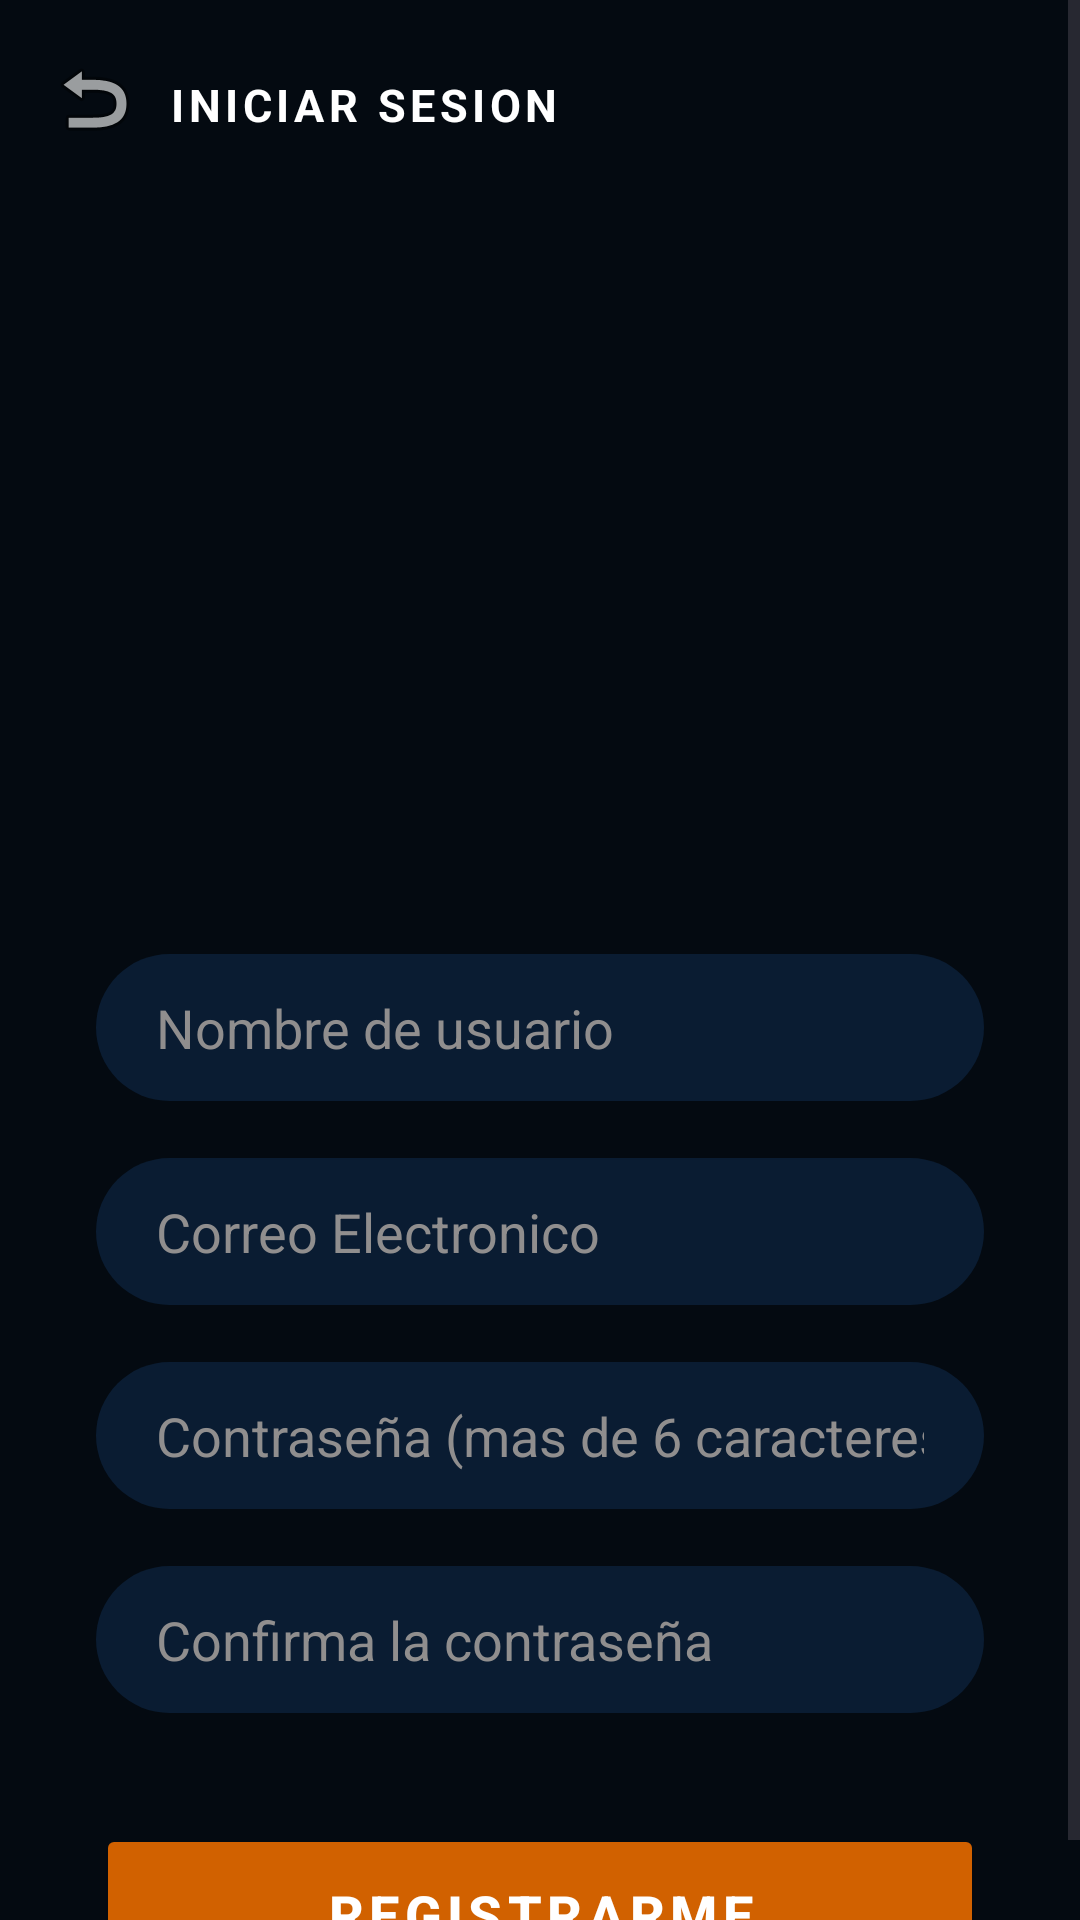

Write the Android layout XML for this screen, with the resource values it uses.
<!-- AndroidManifest.xml: application theme Theme.CineriesBox -->
<!-- res/layout/actividad_registro.xml -->
<?xml version="1.0" encoding="utf-8"?>
<androidx.constraintlayout.widget.ConstraintLayout xmlns:android="http://schemas.android.com/apk/res/android"
    xmlns:app="http://schemas.android.com/apk/res-auto"
    xmlns:tools="http://schemas.android.com/tools"
    android:id="@+id/main"
    android:layout_width="match_parent"
    android:layout_height="match_parent"
    android:background="@color/main_color"
    tools:context="Vistas.ActividadLogin">

    <ScrollView
        android:layout_width="match_parent"
        android:layout_height="match_parent"
        app:layout_constraintBottom_toBottomOf="parent"
        app:layout_constraintEnd_toEndOf="parent"
        app:layout_constraintStart_toStartOf="parent"
        app:layout_constraintTop_toTopOf="parent">

        <LinearLayout
            android:layout_width="match_parent"
            android:layout_height="wrap_content"
            android:orientation="vertical">

            <androidx.constraintlayout.widget.ConstraintLayout
                android:layout_width="match_parent"
                android:layout_height="match_parent">

                <ImageView
                    android:id="@+id/img_AR_Portada"
                    android:layout_width="310dp"
                    android:layout_height="318dp"

                    android:contentDescription="Logo_app"
                    android:rotation="-45"
                    android:scaleX="-1"
                    android:src="@drawable/img_icon_app"
                    app:layout_constraintEnd_toEndOf="parent"
                    app:layout_constraintHorizontal_bias="1.0"
                    app:layout_constraintStart_toStartOf="parent"
                    app:layout_constraintTop_toTopOf="parent" />

                <TextView
                    android:id="@+id/lbl_AR_ReturnLogin"
                    android:layout_width="wrap_content"
                    android:layout_height="wrap_content"
                    android:letterSpacing="0.1"
                    android:text="INICIAR SESION"
                    android:textColor="@color/white"
                    android:textSize="15sp"
                    android:textStyle="bold"
                    app:layout_constraintBottom_toBottomOf="parent"
                    app:layout_constraintEnd_toEndOf="parent"
                    app:layout_constraintHorizontal_bias="0.0"
                    app:layout_constraintStart_toEndOf="@+id/btn_AR_ReturnLogin"
                    app:layout_constraintTop_toTopOf="parent"
                    app:layout_constraintVertical_bias="0.083" />

                <ImageButton
                    android:id="@+id/btn_AR_ReturnLogin"
                    android:layout_width="50dp"
                    android:layout_height="50dp"
                    android:background="@android:color/transparent"
                    android:contentDescription="Boton para regresar a login"
                    app:layout_constraintBottom_toBottomOf="parent"
                    app:layout_constraintEnd_toEndOf="@+id/img_AR_Portada"
                    app:layout_constraintHorizontal_bias="0.02"
                    app:layout_constraintStart_toStartOf="parent"
                    app:layout_constraintTop_toTopOf="parent"
                    app:layout_constraintVertical_bias="0.03"
                    app:srcCompat="@android:drawable/ic_menu_revert" />
            </androidx.constraintlayout.widget.ConstraintLayout>

            <EditText

                android:id="@+id/txt_AR_Nombre"
                android:layout_width="match_parent"
                android:layout_height="49sp"
                android:layout_marginStart="32sp"
                android:layout_marginEnd="32sp"
                android:background="@drawable/background_edittext_dark"

                android:ems="10"
                android:hint="Nombre de usuario"
                android:inputType="textPersonName"
                android:paddingStart="20sp"
                android:paddingEnd="20sp"
                android:textColor="@color/white"
                android:textColorHint="@color/dark_white" />

            <EditText
                android:id="@+id/txt_AR_Correo"
                android:layout_width="match_parent"
                android:layout_height="49sp"
                android:layout_marginStart="32sp"
                android:layout_marginTop="19sp"
                android:layout_marginEnd="32sp"
                android:autofillHints="emailAddress"

                android:background="@drawable/background_edittext_dark"

                android:ems="10"
                android:hint="Correo Electronico"
                android:inputType="textEmailAddress"
                android:paddingStart="20sp"
                android:paddingEnd="20sp"
                android:textColor="@color/white"
                android:textColorHint="@color/dark_white" />


            <EditText
                android:id="@+id/txt_AR_NewClave"
                android:layout_width="match_parent"
                android:layout_height="49sp"
                android:layout_marginStart="32sp"
                android:layout_marginTop="19sp"
                android:layout_marginEnd="32sp"
                android:autofillHints="password"
                android:background="@drawable/background_edittext_dark"

                android:ems="10"
                android:hint="Contraseña (mas de 6 caracteres)"
                android:inputType="textWebPassword"
                android:paddingStart="20sp"
                android:paddingEnd="20sp"
                android:textColor="@color/white"
                android:textColorHint="@color/dark_white" />

            <EditText
                android:id="@+id/txt_AR_ConfirmaClave"
                android:layout_width="match_parent"
                android:layout_height="49sp"
                android:layout_marginStart="32sp"
                android:layout_marginTop="19sp"
                android:layout_marginEnd="32sp"
                android:autofillHints="password"
                android:background="@drawable/background_edittext_dark"

                android:ems="10"
                android:hint="Confirma la contraseña"
                android:inputType="textWebPassword"
                android:paddingStart="20sp"
                android:paddingEnd="20sp"
                android:textColor="@color/white"
                android:textColorHint="@color/dark_white" />

            <Button
                android:id="@+id/btn_AR_Registrarme"
                android:layout_width="match_parent"
                android:layout_height="60sp"
                android:layout_marginStart="32sp"
                android:layout_marginTop="37sp"
                android:layout_marginEnd="32sp"
                android:backgroundTint="@color/sub_color"
                android:letterSpacing="0.1"


                android:text="Registrarme"
                android:textColor="@color/white"
                android:textSize="18sp"
                android:textStyle="bold" />

        </LinearLayout>
    </ScrollView>

</androidx.constraintlayout.widget.ConstraintLayout>
<!-- resources referenced by this layout -->
<resources>
  <color name="dark_white">#908E8E</color>
  <color name="main_color">#040A11 </color>
  <color name="sub_color">#D16100</color>
  <color name="white">#FFFFFFFF</color>
  <!-- drawable background_edittext_dark (drawable) -->
  <?xml version="1.0" encoding="utf-8"?>
  <selector xmlns:android="http://schemas.android.com/apk/res/android">
      <item>
          <shape android:shape="rectangle">
              <solid android:color="@color/dark_main_color" />
              <corners android:radius="50sp" />
          </shape>
      </item>
  </selector>
  <style name="Theme.CineriesBox" parent="Base.Theme.CineriesBox" />
  <color name="dark_main_color">#0A1C32</color>
  <style name="Base.Theme.CineriesBox" parent="Theme.Material3.DayNight.NoActionBar">
          
          
      </style>
</resources>
